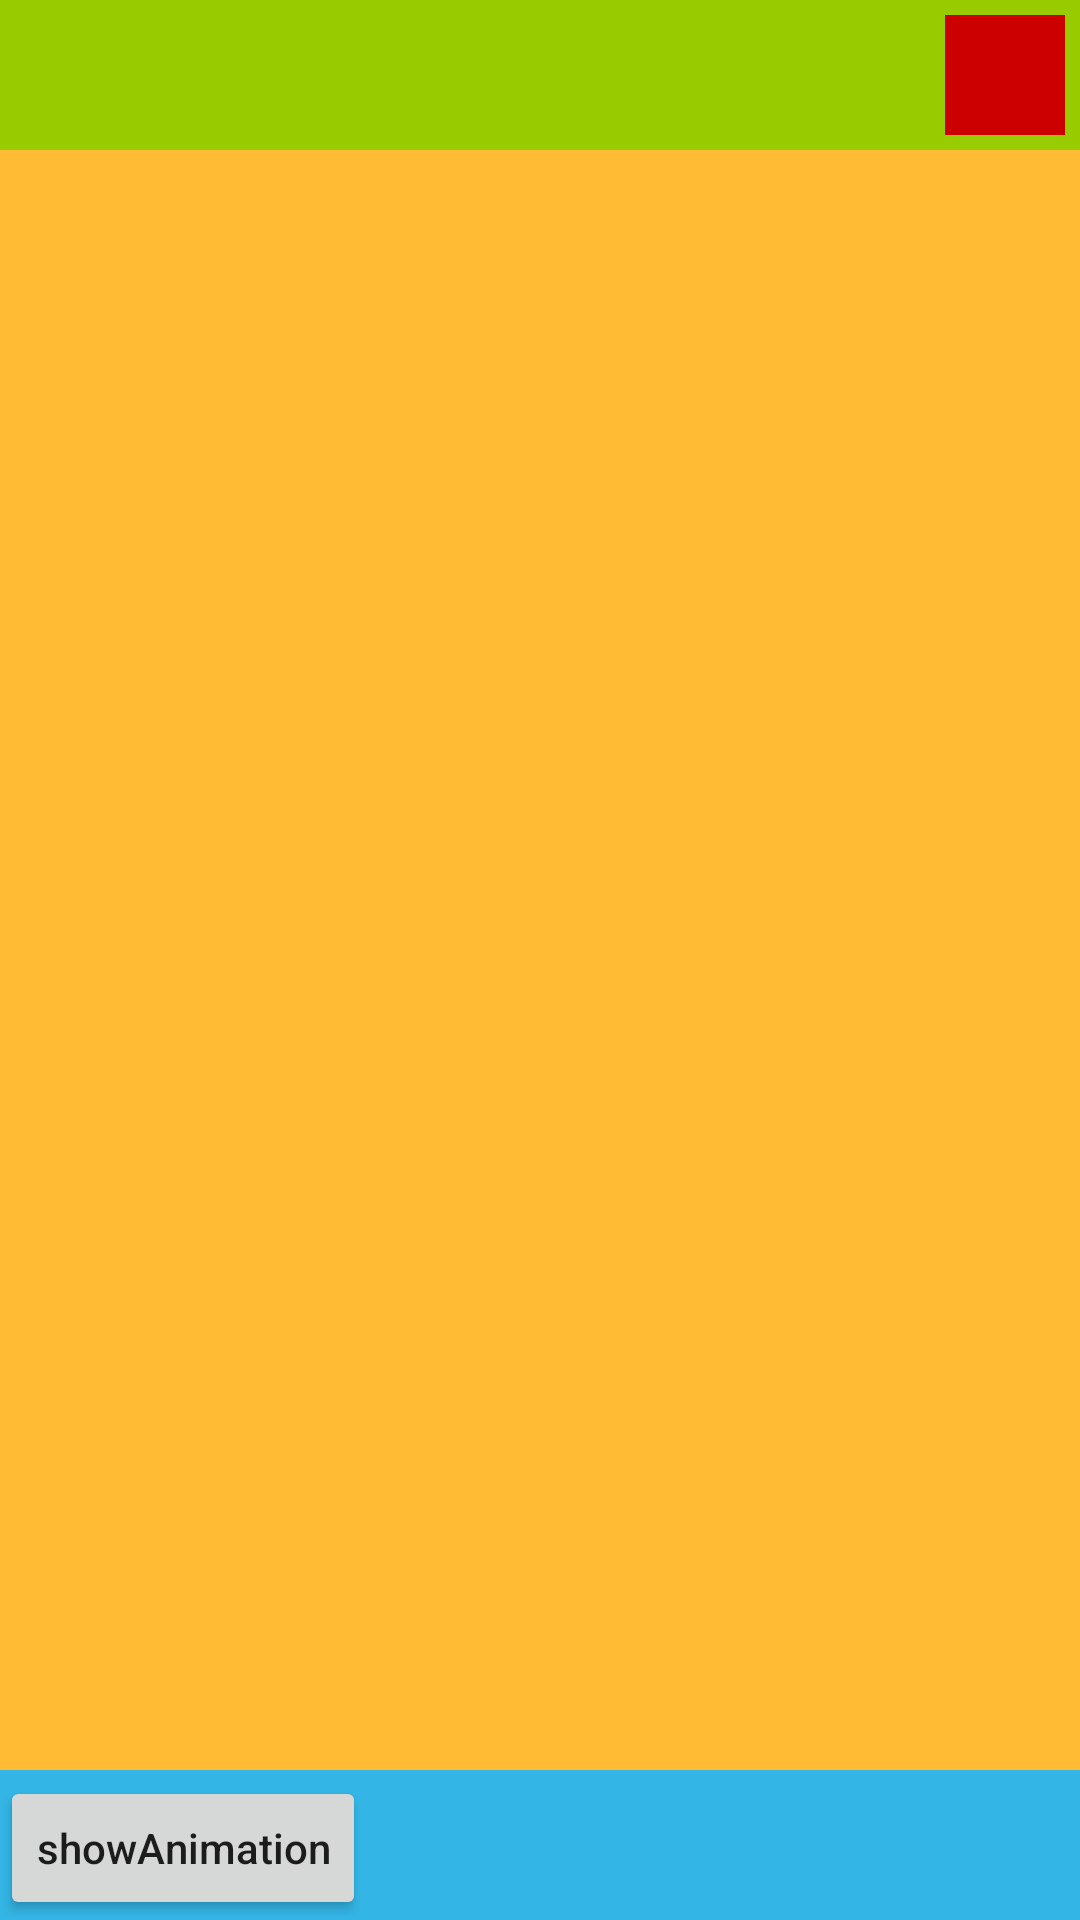

This screen was rendered from an Android layout file. Write that file and the resources it references.
<!-- AndroidManifest.xml: application theme Theme.StaffWindowAnimation -->
<!-- res/layout/fragment_main.xml -->
<?xml version="1.0" encoding="utf-8"?>
<androidx.constraintlayout.widget.ConstraintLayout xmlns:android="http://schemas.android.com/apk/res/android"
    xmlns:app="http://schemas.android.com/apk/res-auto"
    xmlns:tools="http://schemas.android.com/tools"
    android:layout_width="match_parent"
    android:layout_height="match_parent"
    tools:context=".MainActivity">

    <View
        android:id="@+id/tool_bar"
        android:layout_width="match_parent"
        android:layout_height="50dp"
        android:background="@android:color/holo_green_light"
        app:layout_constraintTop_toTopOf="parent" />

    <View
        android:id="@+id/icon"
        android:layout_width="40dp"
        android:layout_height="40dp"
        android:layout_margin="5dp"
        android:background="@android:color/holo_red_dark"
        app:layout_constraintBottom_toBottomOf="@+id/tool_bar"
        app:layout_constraintEnd_toEndOf="parent"
        app:layout_constraintTop_toTopOf="@+id/tool_bar" />

    <View
        android:id="@+id/chat_list"
        android:layout_width="match_parent"
        android:layout_height="0dp"
        android:background="@android:color/holo_orange_light"
        app:layout_constraintBottom_toTopOf="@id/chat_input"
        app:layout_constraintTop_toBottomOf="@id/tool_bar" />

    <View
        android:id="@+id/chat_input"
        android:layout_width="match_parent"
        android:layout_height="50dp"
        android:background="@android:color/holo_blue_light"
        app:layout_constraintBottom_toBottomOf="parent" />

    <Button
        android:id="@+id/button"
        android:layout_width="wrap_content"
        android:layout_height="wrap_content"
        android:text="showAnimation"
        android:textAllCaps="false"
        app:layout_constraintBottom_toBottomOf="parent"
        app:layout_constraintStart_toStartOf="parent"
        tools:ignore="HardcodedText" />

</androidx.constraintlayout.widget.ConstraintLayout>
<!-- resources referenced by this layout -->
<resources>
  <style name="Theme.StaffWindowAnimation" parent="Theme.MaterialComponents.DayNight.DarkActionBar">
          
          <item name="colorPrimary">@color/purple_500</item>
          <item name="colorPrimaryVariant">@color/purple_700</item>
          <item name="colorOnPrimary">@color/white</item>
          
          <item name="colorSecondary">@color/teal_200</item>
          <item name="colorSecondaryVariant">@color/teal_700</item>
          <item name="colorOnSecondary">@color/black</item>
          
          <item name="android:statusBarColor" tools:targetApi="l">?attr/colorPrimaryVariant</item>
          
      </style>
  <!-- not gathered from this repository: default colours our renderer supplied (Android Studio template values) -->
  <color name="purple_500">#FF6200EE</color>
  <color name="purple_700">#FF3700B3</color>
  <color name="teal_200">#FF03DAC5</color>
  <color name="teal_700">#FF018786</color>
  <color name="black">#FF000000</color>
  <color name="white">#FFFFFFFF</color>
</resources>
